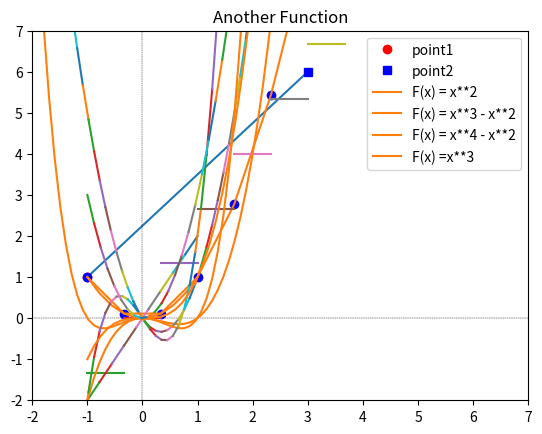

Reproduce this figure in Python.
#%%
import numpy as np
import matplotlib.pyplot as plt
#TODO 

#1 Plot Points ( -1,1) and (3,6) and the line in between

point_1 = [-1,1]
point_2 = [3,6]

plt.plot([point_1[0],point_2[0]], [point_1[1],point_2[1]])
plt.plot(point_1[0],point_1[1],'ro',label="point1")
plt.plot(point_2[0],point_2[1],"bs",label="point2")
deltaX = point_2[0] - point_1[0]
deltaY = point_2[1] - point_1[1]

plt.plot([0,0],[-2,7], "k--",linewidth=.3)
plt.plot([-2,7], [0,0], "k--", linewidth=.3)

plt.title(f"The Slope of the line  is m={deltaY/deltaX}")
plt.xlim(-2,7)
plt.ylim(-2,7)

# %%
#TODO 

N=10
x = np.linspace(-1,5,N)
fx = x**2

plt.plot(x, fx,"bo")
plt.plot(x, fx)
deltaX = np.array([x[i+1] - x[i] for i in range(len(x) -1 )])
deltaY = np.array([fx[i+1] - fx[i] for i in range(len(x) -1)])

print((x[:-1]+deltaX)**2 - fx[:-1])
print(deltaY)

slope = deltaY / deltaX
plt.title("Some useless Function")
plt.show()

for i in range(0, N-1):
    plt.plot([x[i],x[i+1]], [slope[i],slope[i]] )

#%%
#TODO 

print(slope)
globalSlopeX = x[-1] - x[0]
globalScopeY = fx[-1] - fx[0]

mGlobalScope = globalScopeY / globalSlopeX
averageLocalScope = np.average(slope)

print(f"Global Scope {mGlobalScope}")
print(f"Average Local Slope {averageLocalScope}")

#%% Derivative For NoN Linear Function
N = 10
x = np.linspace(-1,1,N)
fx = x**2
dy_dx = 2*x


plt.plot(x,fx, label="F(x) = x**2")
plt.title(f"Polynomial Functions ")
plt.legend()
plt.show()

for i in range(0, N-1):
    plt.plot([x[i],x[i+1]], [dy_dx[i],dy_dx[i+1]] )
plt.title("The slope : ")
plt.legend()
plt.show()
#%% Derivative for Another NoN Linear function

N = 50
x = np.linspace(-2,3,N)
fx = x**3 - x**2
dy_dx = 3*x**2 - 2*x

plt.plot(x, fx, label="F(x) = x**3 - x**2")
for i in range(0, N-1):
    plt.plot([x[i],x[i+1]], [dy_dx[i],dy_dx[i+1]])
plt.title(f"Another Function")
plt.legend()
plt.show()

#%% Derivative for the Another Function

N = 50
x = np.linspace(-2,3,N)
fx = x**4 - x**2
dy_dx = 4*x**3 - 2*x

plt.plot(x, fx, label="F(x) = x**4 - x**2")
for i in range(0, N-1):
    plt.plot([x[i],x[i+1]], [dy_dx[i],dy_dx[i+1]])
plt.title(f"Another Function")
plt.legend()
plt.show()

#%%

N = 50
x = np.linspace(-1,5,N)
fx = x**3 
dy_dx = 3*x**2 

plt.plot(x, fx, label="F(x) =x**3")
for i in range(0, N-1):
    plt.plot([x[i],x[i+1]], [dy_dx[i],dy_dx[i+1]])
plt.title(f"Another Function")
plt.legend()
plt.show()

